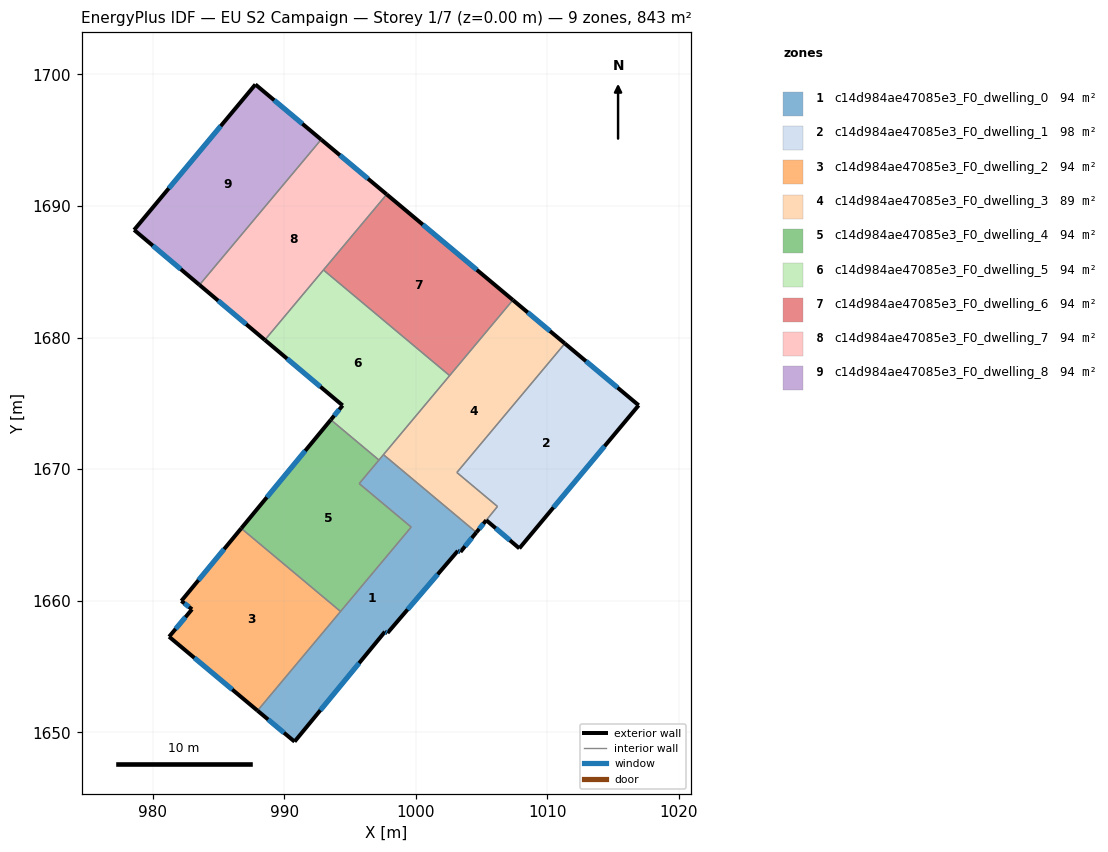
=== STOREY PLAN SPEC (per zone: floor XY polygon, exterior-wall plan segments, windows/doors) ===
zone 1: c14d984ae47085e3_F0_dwelling_0  (93.7 m²)
  floor: (1004.60, 1665.19) (1003.39, 1663.71) (1003.19, 1663.79) (997.85, 1657.55) (997.65, 1657.64) (990.78, 1649.29) (987.97, 1651.64) (999.64, 1665.60) (995.70, 1668.90) (997.54, 1671.10)
  exterior wall: (997.85, 1657.55) – (1003.19, 1663.79)  [8.2 m]
    window: (999.37, 1659.33) – (1001.66, 1662.01)  [4.5 m²]
  exterior wall: (997.65, 1657.64) – (997.85, 1657.55)  [0.2 m]
    window: (997.71, 1657.62) – (997.79, 1657.58)  [0.1 m²]
  exterior wall: (990.78, 1649.29) – (997.65, 1657.64)  [10.8 m]
    window: (992.74, 1651.68) – (995.69, 1655.25)  [6.0 m²]
  exterior wall: (987.97, 1651.64) – (990.78, 1649.29)  [3.7 m]
    window: (988.77, 1650.97) – (989.98, 1649.96)  [2.0 m²]
  exterior wall: (1003.39, 1663.71) – (1004.60, 1665.19)  [1.9 m]
    window: (1003.74, 1664.13) – (1004.25, 1664.77)  [1.1 m²]
  exterior wall: (1003.19, 1663.79) – (1003.39, 1663.71)  [0.2 m]
    window: (1003.25, 1663.77) – (1003.33, 1663.73)  [0.1 m²]
  interior walls: 6
zone 2: c14d984ae47085e3_F0_dwelling_1  (98.2 m²)
  floor: (1016.93, 1674.85) (1007.86, 1663.98) (1005.35, 1666.12) (1006.20, 1667.16) (1003.12, 1669.75) (1011.32, 1679.55)
  exterior wall: (1016.93, 1674.85) – (1011.32, 1679.55)  [7.3 m]
    window: (1015.33, 1676.20) – (1012.93, 1678.21)  [4.0 m²]
  exterior wall: (1007.86, 1663.98) – (1016.93, 1674.85)  [14.2 m]
    window: (1010.46, 1667.09) – (1014.34, 1671.75)  [7.8 m²]
  exterior wall: (1005.35, 1666.12) – (1007.86, 1663.98)  [3.3 m]
    window: (1006.07, 1665.51) – (1007.15, 1664.59)  [1.8 m²]
  interior walls: 3
zone 3: c14d984ae47085e3_F0_dwelling_2  (93.7 m²)
  floor: (994.28, 1659.18) (987.97, 1651.64) (981.24, 1657.26) (982.98, 1659.35) (982.17, 1659.98) (986.73, 1665.50)
  exterior wall: (982.98, 1659.35) – (981.24, 1657.26)  [2.7 m]
    window: (982.49, 1658.75) – (981.74, 1657.86)  [1.5 m²]
  exterior wall: (982.17, 1659.98) – (982.98, 1659.35)  [1.0 m]
    window: (982.41, 1659.80) – (982.75, 1659.53)  [0.6 m²]
  exterior wall: (986.73, 1665.50) – (982.17, 1659.98)  [7.2 m]
    window: (985.43, 1663.92) – (983.48, 1661.56)  [3.9 m²]
  exterior wall: (981.24, 1657.26) – (987.97, 1651.64)  [8.8 m]
    window: (983.16, 1655.66) – (986.04, 1653.25)  [4.8 m²]
  interior walls: 2
zone 4: c14d984ae47085e3_F0_dwelling_3  (89.2 m²)
  floor: (1011.32, 1679.55) (1003.12, 1669.75) (1006.20, 1667.17) (1004.60, 1665.19) (997.54, 1671.10) (1007.38, 1682.86)
  exterior wall: (1011.32, 1679.55) – (1007.38, 1682.86)  [5.1 m]
    window: (1010.20, 1680.49) – (1008.50, 1681.91)  [2.8 m²]
  exterior wall: (1004.60, 1665.19) – (1005.35, 1666.12)  [1.2 m]
    window: (1004.81, 1665.46) – (1005.14, 1665.85)  [0.7 m²]
  interior walls: 6
zone 5: c14d984ae47085e3_F0_dwelling_4  (93.7 m²)
  floor: (997.19, 1670.69) (995.70, 1668.90) (999.64, 1665.60) (994.28, 1659.18) (986.73, 1665.50) (993.54, 1673.75)
  exterior wall: (993.54, 1673.75) – (986.73, 1665.50)  [10.7 m]
    window: (991.59, 1671.40) – (988.67, 1667.86)  [5.9 m²]
  interior walls: 5
zone 6: c14d984ae47085e3_F0_dwelling_5  (93.7 m²)
  floor: (1002.57, 1677.11) (997.19, 1670.69) (993.54, 1673.75) (994.43, 1674.84) (988.52, 1679.82) (992.98, 1685.14)
  exterior wall: (994.43, 1674.84) – (993.54, 1673.75)  [1.4 m]
    window: (994.18, 1674.53) – (993.79, 1674.06)  [0.8 m²]
  exterior wall: (988.52, 1679.82) – (994.43, 1674.84)  [7.7 m]
    window: (990.21, 1678.40) – (992.75, 1676.26)  [4.3 m²]
  interior walls: 5
zone 7: c14d984ae47085e3_F0_dwelling_6  (93.7 m²)
  floor: (1007.38, 1682.86) (1002.57, 1677.11) (992.98, 1685.14) (997.78, 1690.88)
  exterior wall: (1007.38, 1682.86) – (997.78, 1690.88)  [12.5 m]
    window: (1004.63, 1685.15) – (1000.52, 1688.59)  [6.9 m²]
  interior walls: 3
zone 8: c14d984ae47085e3_F0_dwelling_7  (93.7 m²)
  floor: (997.78, 1690.88) (988.52, 1679.82) (983.55, 1684.00) (992.80, 1695.05)
  exterior wall: (983.55, 1684.00) – (988.52, 1679.82)  [6.5 m]
    window: (984.97, 1682.81) – (987.10, 1681.01)  [3.6 m²]
  exterior wall: (997.78, 1690.88) – (992.80, 1695.05)  [6.5 m]
    window: (996.36, 1692.07) – (994.23, 1693.86)  [3.6 m²]
  interior walls: 3
zone 9: c14d984ae47085e3_F0_dwelling_8  (93.7 m²)
  floor: (992.80, 1695.05) (983.55, 1684.00) (978.59, 1688.18) (987.80, 1699.24)
  exterior wall: (978.59, 1688.18) – (983.55, 1684.00)  [6.5 m]
    window: (980.00, 1686.99) – (982.13, 1685.20)  [3.6 m²]
  exterior wall: (987.80, 1699.24) – (978.59, 1688.18)  [14.4 m]
    window: (985.17, 1696.08) – (981.22, 1691.34)  [7.9 m²]
  exterior wall: (992.80, 1695.05) – (987.80, 1699.24)  [6.5 m]
    window: (991.37, 1696.25) – (989.23, 1698.04)  [3.6 m²]
  interior walls: 1

=== DERIVED (storey summary) ===
Building: EU S2 Campaign
Storey: 1 of 7  (floor level z = 0.00 m)
Storey gross floor area: 843.2 m²
Zones on this storey: 9
  - c14d984ae47085e3_F0_dwelling_0: floor 93.7 m²; exterior wall 25.0 m (75.1 m²); 6 window(s) 13.8 m²; WWR 18.4%
  - c14d984ae47085e3_F0_dwelling_1: floor 98.2 m²; exterior wall 24.8 m (74.3 m²); 3 window(s) 13.7 m²; WWR 18.4%
  - c14d984ae47085e3_F0_dwelling_2: floor 93.7 m²; exterior wall 19.7 m (59.0 m²); 4 window(s) 10.8 m²; WWR 18.4%
  - c14d984ae47085e3_F0_dwelling_3: floor 89.2 m²; exterior wall 6.3 m (19.0 m²); 2 window(s) 3.5 m²; WWR 18.4%
  - c14d984ae47085e3_F0_dwelling_4: floor 93.7 m²; exterior wall 10.7 m (32.1 m²); 1 window(s) 5.9 m²; WWR 18.4%
  - c14d984ae47085e3_F0_dwelling_5: floor 93.7 m²; exterior wall 9.1 m (27.4 m²); 2 window(s) 5.0 m²; WWR 18.4%
  - c14d984ae47085e3_F0_dwelling_6: floor 93.7 m²; exterior wall 12.5 m (37.5 m²); 1 window(s) 6.9 m²; WWR 18.4%
  - c14d984ae47085e3_F0_dwelling_7: floor 93.7 m²; exterior wall 13.0 m (39.0 m²); 2 window(s) 7.2 m²; WWR 18.4%
  - c14d984ae47085e3_F0_dwelling_8: floor 93.7 m²; exterior wall 27.4 m (82.2 m²); 3 window(s) 15.1 m²; WWR 18.4%
Zone adjacency (shared interzone walls):
  - c14d984ae47085e3_F0_dwelling_0 ↔ c14d984ae47085e3_F0_dwelling_2
  - c14d984ae47085e3_F0_dwelling_0 ↔ c14d984ae47085e3_F0_dwelling_3
  - c14d984ae47085e3_F0_dwelling_0 ↔ c14d984ae47085e3_F0_dwelling_4
  - c14d984ae47085e3_F0_dwelling_0 ↔ c14d984ae47085e3_F0_dwelling_5
  - c14d984ae47085e3_F0_dwelling_1 ↔ c14d984ae47085e3_F0_dwelling_3
  - c14d984ae47085e3_F0_dwelling_2 ↔ c14d984ae47085e3_F0_dwelling_4
  - c14d984ae47085e3_F0_dwelling_3 ↔ c14d984ae47085e3_F0_dwelling_5
  - c14d984ae47085e3_F0_dwelling_3 ↔ c14d984ae47085e3_F0_dwelling_6
  - c14d984ae47085e3_F0_dwelling_4 ↔ c14d984ae47085e3_F0_dwelling_5
  - c14d984ae47085e3_F0_dwelling_5 ↔ c14d984ae47085e3_F0_dwelling_6
  - c14d984ae47085e3_F0_dwelling_5 ↔ c14d984ae47085e3_F0_dwelling_7
  - c14d984ae47085e3_F0_dwelling_6 ↔ c14d984ae47085e3_F0_dwelling_7
  - c14d984ae47085e3_F0_dwelling_7 ↔ c14d984ae47085e3_F0_dwelling_8